Labelled photos from "dataset_test", an image-classification folder in evantancy/ece4078-team2-05. The possible labels are: coke, neither, sheep.

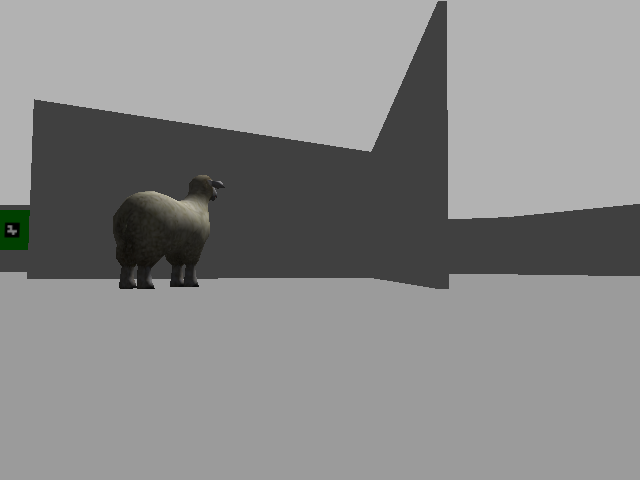
Label: sheep

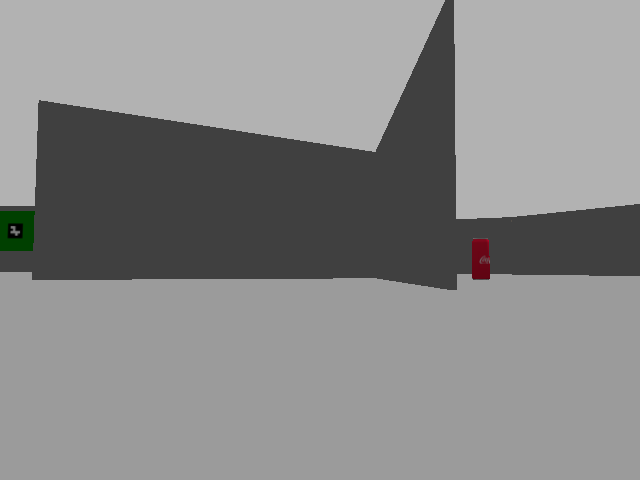
Label: coke

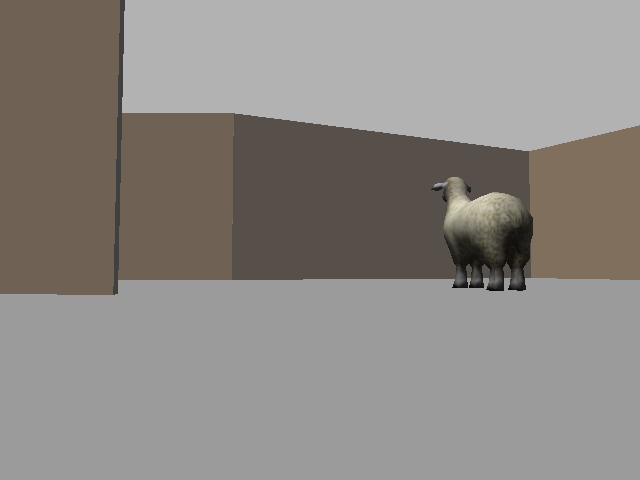
Label: sheep

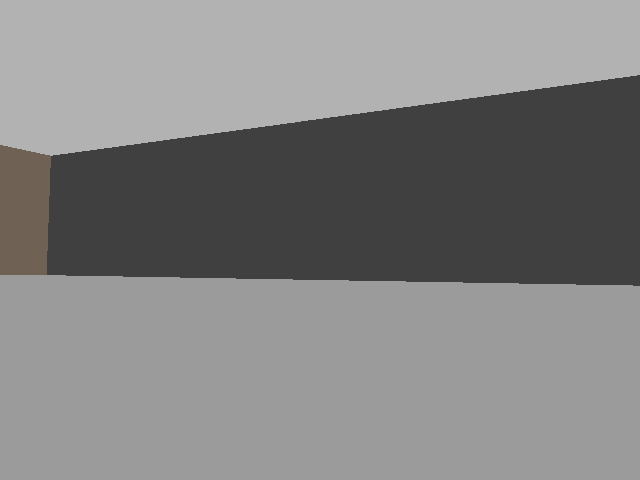
Label: neither

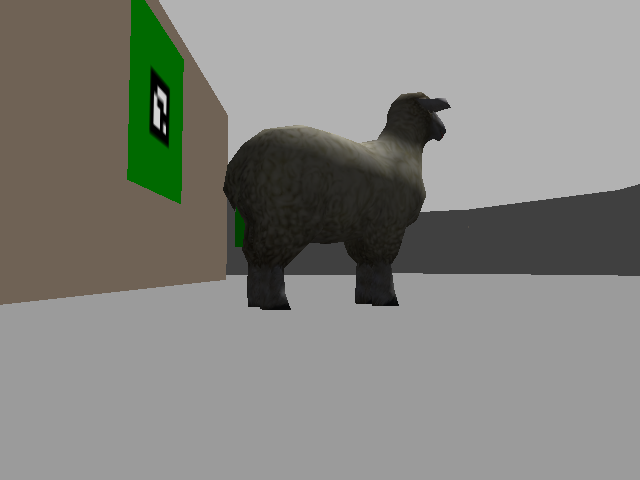
Label: sheep

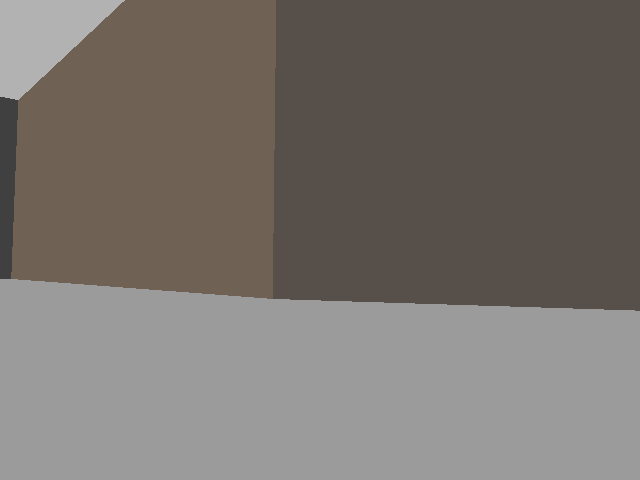
Label: neither
